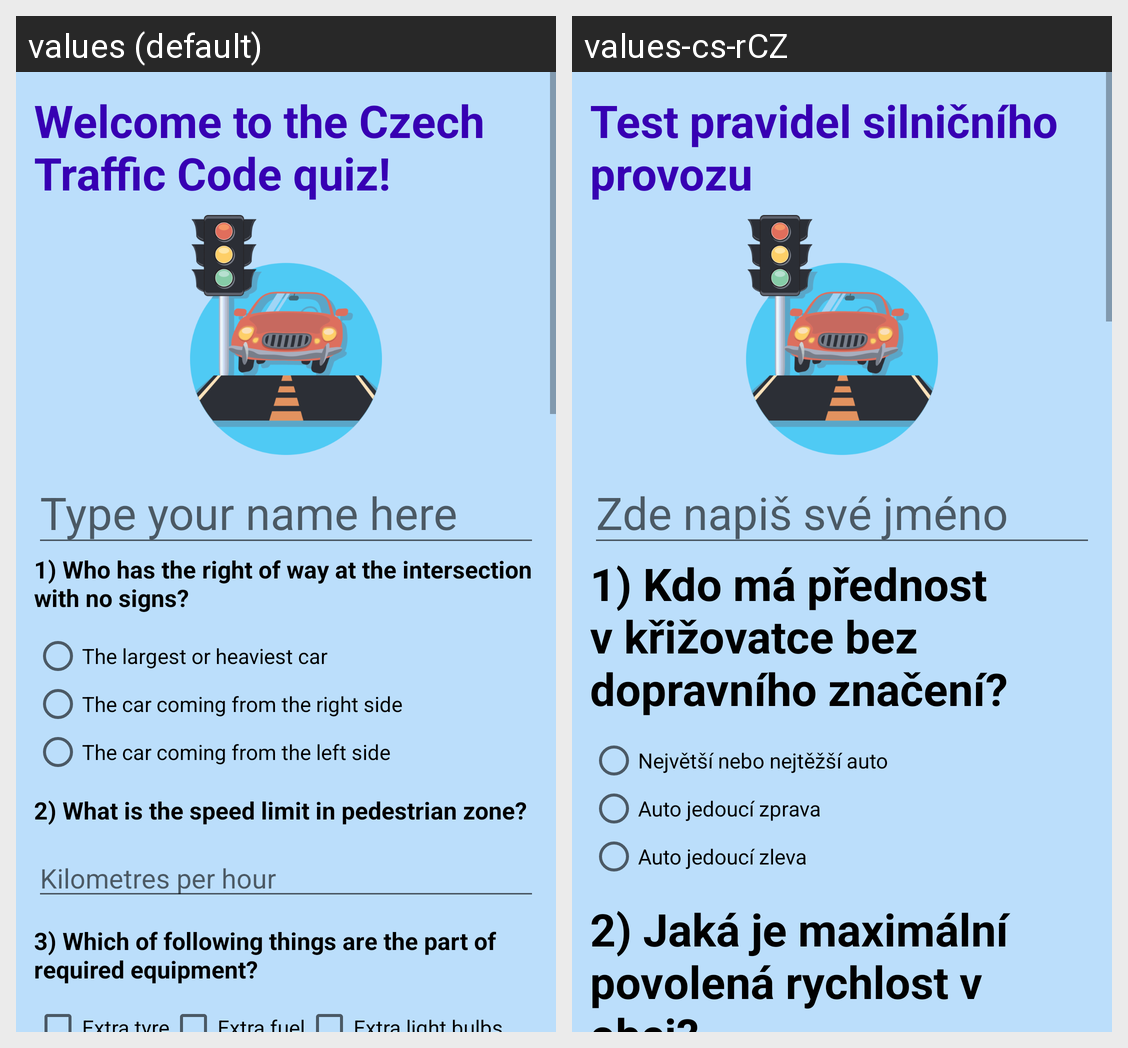

Strings drawn on this Android screen and how each of the app's shown locales translates them:
Android screen res/layout/activity_main.xml rendered under 2 locales, left to right: values (default), values-cs-rCZ. Device: Nexus 5 (rendered at 1080×1920; each locale shown at half size, 540×960, under a caption strip naming it); theme AppTheme.
Strings drawn on this screen, with the default value and each locale's value (text and hints the layout hard-codes, and strings that could not be matched under every locale, appear in the picture but are not listed):

welcome
  values: Welcome to the Czech Traffic Code quiz!
  values-cs-rCZ: Test pravidel silničního provozu

title_activity_user_name
  values: Type your name here
  values-cs-rCZ: Zde napiš své jméno

questionNo1
  values: 1) Who has the right of way at the intersection with no signs?
  values-cs-rCZ: 1) Kdo má přednost v křižovatce bez dopravního značení?

largest
  values: The largest or heaviest car
  values-cs-rCZ: Největší nebo nejtěžší auto

right
  values: The car coming from the right side
  values-cs-rCZ: Auto jedoucí zprava

left
  values: The car coming from the left side
  values-cs-rCZ: Auto jedoucí zleva

questionNo2
  values: 2) What is the speed limit in pedestrian zone?
  values-cs-rCZ: 2) Jaká je maximální povolená rychlost v obci?
